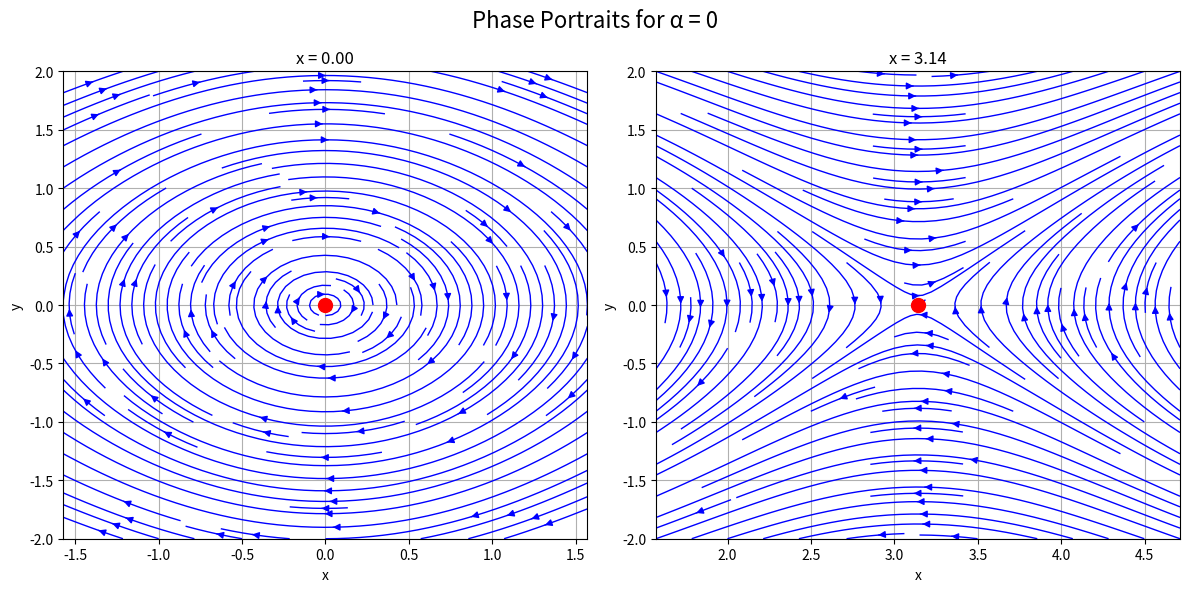
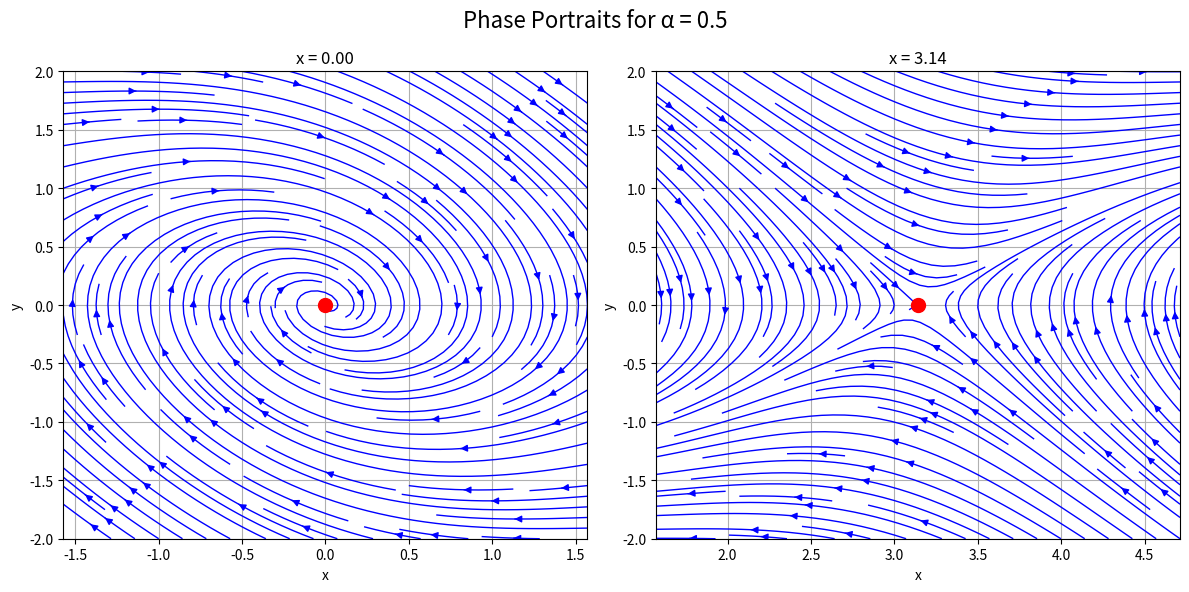
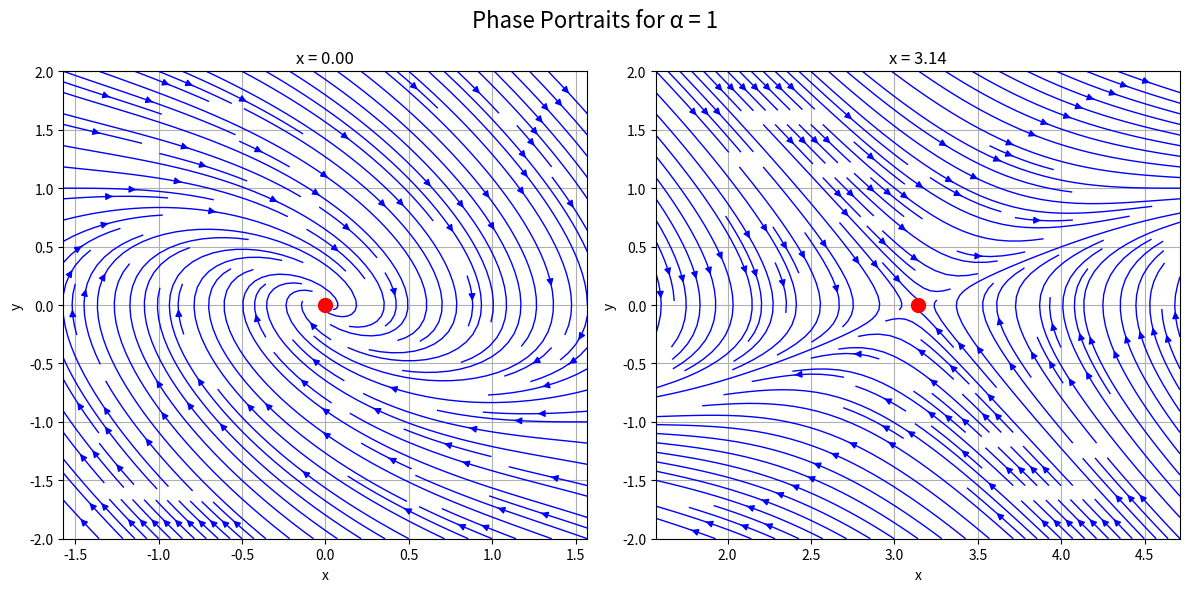
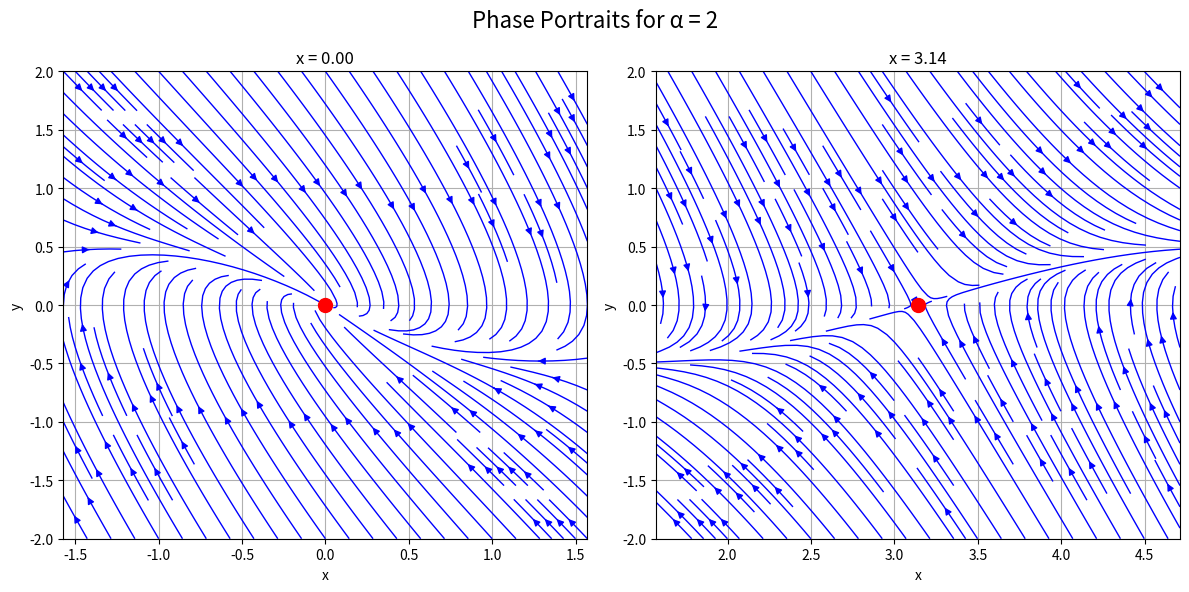

The script that saved these images, in order:
#%% Import libraries
import numpy as np
import matplotlib.pyplot as plt
#%% a)
def jacobian(x, alpha):
    J = np.array([[0, 1],
                  [-np.cos(x), -alpha]])
    return J

def classify_fixed_points(alpha):
    fixed_points = [0, np.pi]
    for x_fp in fixed_points:
        J = jacobian(x_fp, alpha)
        eigenvalues, _ = np.linalg.eig(J)
        
        if np.all(np.real(eigenvalues) < 0) and eigenvalues[0] != eigenvalues[1]:
            stability = "Stable (Sink)"
        elif np.all(np.real(eigenvalues)< 0):
            stability = "Degenerate"
        elif np.all(np.real(eigenvalues) > 0):
            stability = "Unstable (Source)"
        else:
            stability = "Saddle Point"
        
        print(f"Fixed point x = {x_fp:.2f}, Eigenvalues: {eigenvalues}, Stability: {stability}")

alphas = [0, 0.5, 1, 2]

for alpha in alphas:
    print(f"\nAlpha = {alpha}")
    classify_fixed_points(alpha)

#%% b)

import numpy as np
import matplotlib.pyplot as plt

def pendulum_system_vector_field(x, y, alpha):
    dxdt = y
    dydt = -np.sin(x) - alpha * y
    return dxdt, dydt

def plot_phase_portrait_stream(ax, alpha, fixed_point, title):
    ax.set_title(title)
    ax.set_xlabel("x")
    ax.set_ylabel("y")
    
    x_values = np.linspace(fixed_point - np.pi / 2, fixed_point + np.pi / 2, 100)
    y_values = np.linspace(-2, 2, 100)
    X, Y = np.meshgrid(x_values, y_values)
    
    U, V = pendulum_system_vector_field(X, Y, alpha)
    
    ax.streamplot(X, Y, U, V, color='b', density=1.5, linewidth=1)
    
    ax.plot(fixed_point, 0, 'ro', markersize=10)
    ax.grid(True)
    ax.set_xlim([fixed_point - np.pi / 2, fixed_point + np.pi / 2])
    ax.set_ylim([-2, 2])

fixed_points = [0, np.pi]

alphas = [0, 0.5, 1, 2]

for alpha in alphas:
    fig, axs = plt.subplots(1, 2, figsize=(12, 6)) 
    fig.suptitle(f"Phase Portraits for α = {alpha}", fontsize=16)
    
    for j, fixed_point in enumerate(fixed_points):
        title = f"x = {fixed_point:.2f}"
        plot_phase_portrait_stream(axs[j], alpha, fixed_point, title)
    
    plt.tight_layout()
    plt.show()